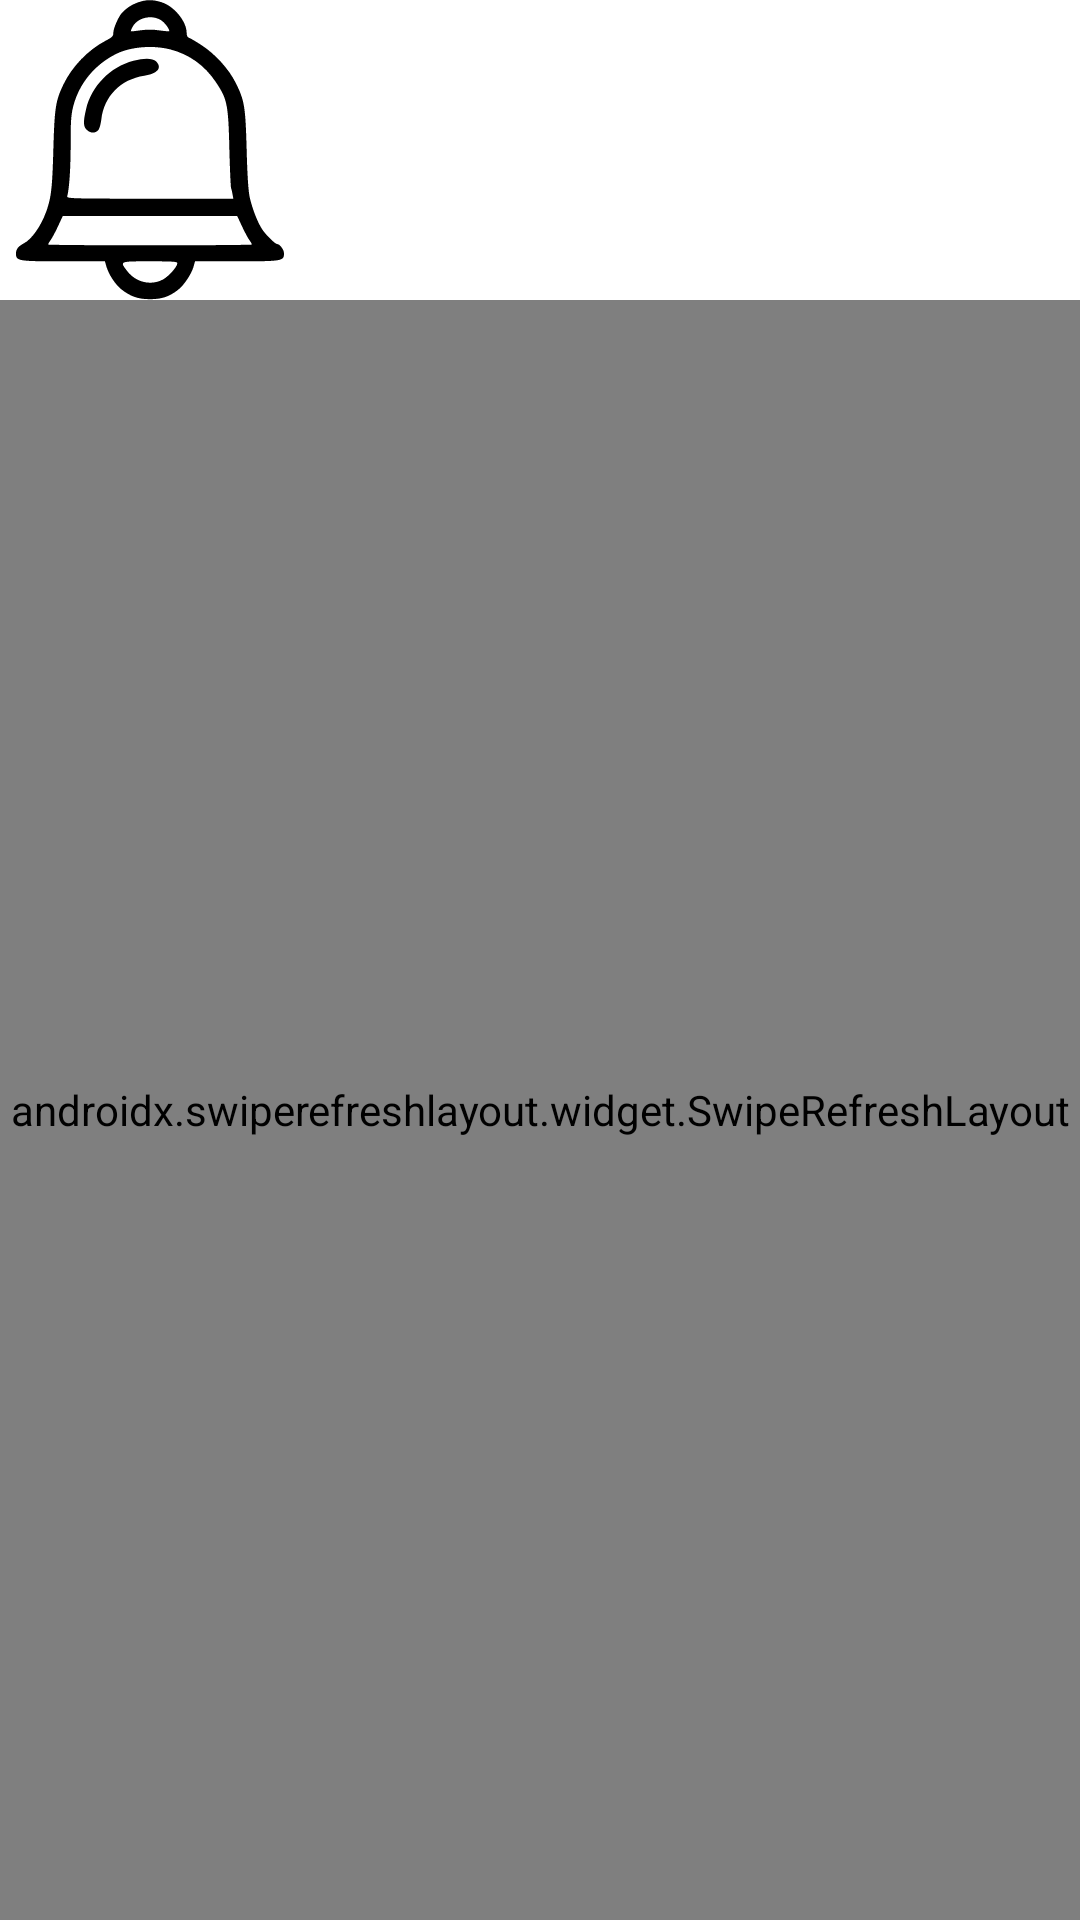

This screen was rendered from an Android layout file. Write that file and the resources it references.
<!-- AndroidManifest.xml: application theme Theme.Swipe_Demo -->
<!-- res/layout/activity_main.xml -->
<?xml version="1.0" encoding="utf-8"?>
<LinearLayout xmlns:android="http://schemas.android.com/apk/res/android"
    xmlns:app="http://schemas.android.com/apk/res-auto"
    xmlns:tools="http://schemas.android.com/tools"
    android:layout_width="match_parent"
    android:layout_height="match_parent"
    android:orientation="vertical"
    tools:context=".MainActivity">

  <ImageView
      android:src="@drawable/ic_bell2"
      android:layout_width="100dp"
      android:layout_height="100dp"/>

  <androidx.swiperefreshlayout.widget.SwipeRefreshLayout
      android:id="@+id/swipe"
      android:layout_width="match_parent"
      android:layout_height="match_parent">


    <TextView
        android:textStyle="bold"
        android:textSize="40dp"
        android:gravity="center"
        android:textColor="@color/purple_200"
        android:layout_width="wrap_content"
        android:layout_height="match_parent"
        android:visibility="gone"
      android:text="Welcome"
      android:id="@+id/tv"/>
  </androidx.swiperefreshlayout.widget.SwipeRefreshLayout>


</LinearLayout>
<!-- resources referenced by this layout -->
<resources>
  <!-- drawable ic_bell2: vector/xml drawable (drawable, 2117 chars, omitted) -->
  <style name="Theme.Swipe_Demo" parent="Theme.MaterialComponents.DayNight.DarkActionBar">
          
          <item name="colorPrimary">@color/purple_500</item>
          <item name="colorPrimaryVariant">@color/purple_700</item>
          <item name="colorOnPrimary">@color/white</item>
          
          <item name="colorSecondary">@color/teal_200</item>
          <item name="colorSecondaryVariant">@color/teal_700</item>
          <item name="colorOnSecondary">@color/black</item>
          
          <item name="android:statusBarColor" tools:targetApi="l">?attr/colorPrimaryVariant</item>
          
      </style>
  <!-- not gathered from this repository: default colours our renderer supplied (Android Studio template values) -->
  <color name="purple_200">#FFBB86FC</color>
  <color name="purple_500">#FF6200EE</color>
  <color name="purple_700">#FF3700B3</color>
  <color name="teal_200">#FF03DAC5</color>
  <color name="teal_700">#FF018786</color>
  <color name="black">#FF000000</color>
  <color name="white">#FFFFFFFF</color>
</resources>
